Run: headless pygame with SDL's dummy video driver; simulated clock (each Clock.tick advances the game by its frame time, no real sleeping); random seed 0; keys injected as events and as key.get_pressed() state; no mouse input.
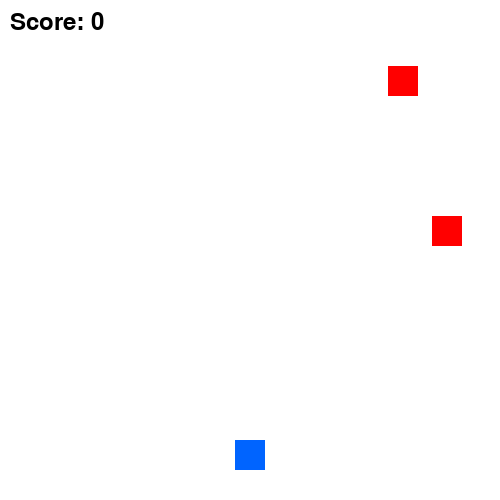
Frame 1 of 1 · flips 1–60 · no input

The pygame program that drew these frames:

import pygame
import random
import sys

# Initialize
pygame.init()
WIDTH, HEIGHT = 500, 500
screen = pygame.display.set_mode((WIDTH, HEIGHT))
pygame.display.set_caption("Dodge the Enemies")
clock = pygame.time.Clock()

# Colors
WHITE = (255, 255, 255)
BLACK = (0, 0, 0)
BLUE = (0, 100, 255)
RED = (255, 0, 0)

# Player
player_size = 30
player = pygame.Rect(WIDTH//2 - player_size//2, HEIGHT - 60, player_size, player_size)
player_speed = 5

# Enemies
enemy_size = 30
enemies = []
spawn_delay = 25
frame_count = 0

# Score
score = 0
font = pygame.font.Font(None, 36)

running = True
while running:
    screen.fill(WHITE)

    # Events
    for event in pygame.event.get():
        if event.type == pygame.QUIT:
            pygame.quit()
            sys.exit()

    # Player movement
    keys = pygame.key.get_pressed()
    if keys[pygame.K_LEFT] and player.left > 0:
        player.x -= player_speed
    if keys[pygame.K_RIGHT] and player.right < WIDTH:
        player.x += player_speed
    if keys[pygame.K_UP] and player.top > 0:
        player.y -= player_speed
    if keys[pygame.K_DOWN] and player.bottom < HEIGHT:
        player.y += player_speed

    # Spawn enemies
    frame_count += 1
    if frame_count >= spawn_delay:
        frame_count = 0
        x_pos = random.randint(0, WIDTH - enemy_size)
        speed = random.randint(3, 7)
        enemies.append({"rect": pygame.Rect(x_pos, 0, enemy_size, enemy_size), "speed": speed})

    # Move enemies
    for enemy in enemies[:]:
        enemy["rect"].y += enemy["speed"]
        if enemy["rect"].top > HEIGHT:
            enemies.remove(enemy)
            score += 1
        if enemy["rect"].colliderect(player):
            game_over_text = font.render("GAME OVER", True, BLACK)
            screen.blit(game_over_text, (WIDTH//2 - 80, HEIGHT//2))
            pygame.display.flip()
            pygame.time.wait(2000)
            running = False

    # Draw player
    pygame.draw.rect(screen, BLUE, player)

    # Draw enemies
    for enemy in enemies:
        pygame.draw.rect(screen, RED, enemy["rect"])

    # Draw score
    score_text = font.render(f"Score: {score}", True, BLACK)
    screen.blit(score_text, (10, 10))

    pygame.display.flip()
    clock.tick(60)
